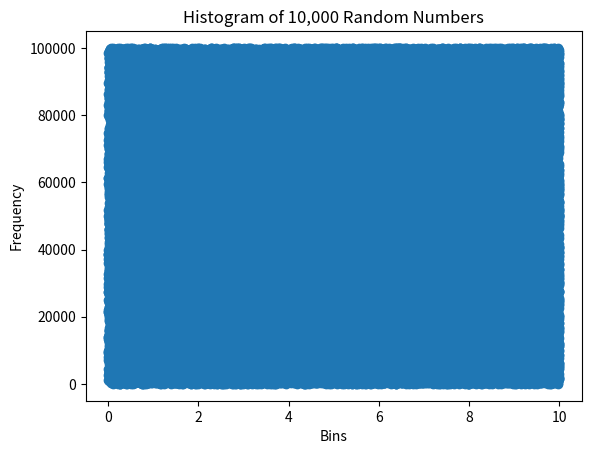

Write Python code to recreate this figure.
import random
import numpy as np
import matplotlib.pyplot as plt
# ls = [1,2,3,4,5,6]
# out = []

# for _ in range(1000000):
#     out.append(random.choice(ls))

# for i in ls:
#     print(i, out.count(i)/len(out))


ls = np.random.uniform(0,10,100000)


bins = np.linspace(1,10,11)
counts, bin_edges = np.histogram(ls, bins=bins)
print(counts, bin_edges)

# plt.hist(ls,bins=bins, edgecolor="black", alpha=0.7)
plt.scatter(ls, [x for x in range(100000)])
plt.xlabel('Bins')
plt.ylabel('Frequency')
plt.title('Histogram of 10,000 Random Numbers')
plt.show()